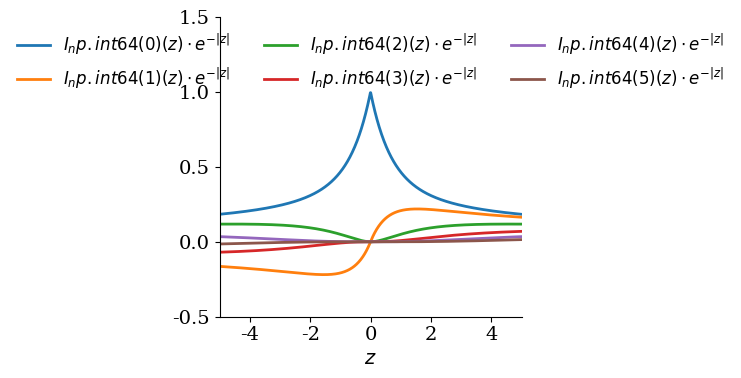
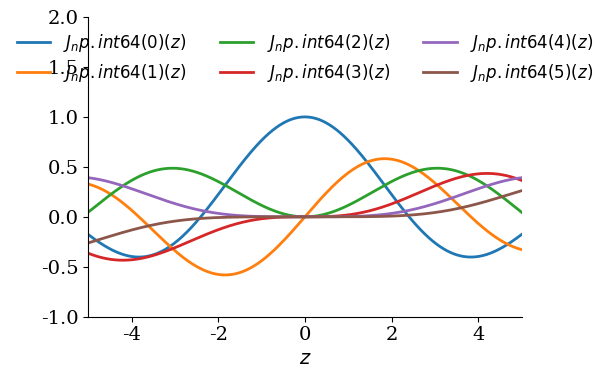
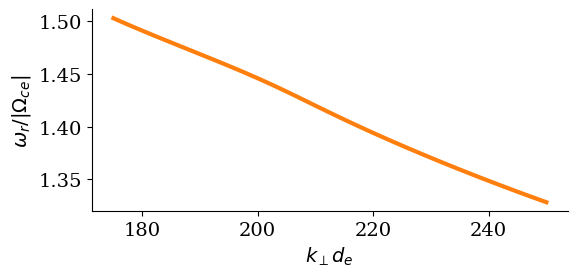

Here is the Python script that generated these plots, in order: (Note: this script raises an exception after producing the figures.)
import numpy as np
import matplotlib.pyplot as plt
from scipy.special import wofz 
import scipy
from scipy.sparse import diags

%matplotlib inline
import matplotlib
font = {'family' : 'serif',
        'size'   : 14}

matplotlib.rc('font', **font)
matplotlib.rc('xtick', labelsize=14) 
matplotlib.rc('ytick', labelsize=14) 

# important basic functions 

def Z(z):
    # plasma dispersion function Z(xi)
    return 1j * np.sqrt(np.pi) * wofz(z)
    
def Z_prime(z):
    # derivative of the plasma dispersion function Z'(xi)
    return -2*(1+z*Z(z))

def I(Lambda_e, m):
    # modified Bessel function of the first kind I_{m}(\lambda) x exp(-lambda)
    return scipy.special.ive(m, Lambda_e)

def J(Lambda_e, m):
    # Bessel function of the first kind J_{m}(\lambda)
    return scipy.special.jv(m, Lambda_e)

# Visualize the modified Bessel functions 
fig, ax = plt.subplots(figsize=(6, 4))
x = np.linspace(-5., 5., 1000)
for i in np.arange(0, 6):
    ax.plot(x, I(m=i, Lambda_e=x), label=fr'$I_{i!r}(z)\cdot e^{{-|z|}}$', linewidth=2)
ax.set_xlabel(r"$z$")
ax.set_ylim(-0.5, 1.5)
ax.set_xlim(np.min(x), np.max(x))
ax.spines['right'].set_visible(False)
ax.spines['top'].set_visible(False)
legend = ax.legend(loc='upper center', ncols=3, fancybox=False, shadow=False, fontsize=12)
legend.get_frame().set_alpha(0)
plt.tight_layout()

# Visualize the Bessel function 
fig, ax = plt.subplots(figsize=(6, 4))
x = np.linspace(-5., 5., 1000)
for i in np.arange(0, 6):
    ax.plot(x, J(m=i, Lambda_e=x), label=fr'$J_{i!r}(z)$', linewidth=2)
ax.set_xlabel(r"$z$")
ax.set_ylim(-1, 2)
ax.set_xlim(np.min(x), np.max(x))
ax.spines['right'].set_visible(False)
ax.spines['top'].set_visible(False)
legend = ax.legend(loc='upper center', ncols=3, fancybox=False, shadow=False, fontsize=12)
legend.get_frame().set_alpha(0)
plt.tight_layout()

# normalization 
# time is normalized to the electron cyclotron frequency 1/Omega_ce
# space is normalized to electron inertial length d_e
n_c = 4/5 # n^e_0
omega_0 = 0.5 # Omega_ce

omega_pe = 4 # Omgea_{ce}
alpha_perp_c = 0.0079 # d_e x Omega_ce
alpha_i =  alpha_perp_c / np.sqrt(1836) # d_e x Omega_ce

v_0 = 0.65 * alpha_perp_c # d_e x Omega_ce
omega_pi = omega_pe / np.sqrt(1836) # Omega_ce

def sum_bessel(lambda_, omega, n_max=10):
    res =0 
    for n in range(1, n_max):
        res += I(m=n, Lambda_e=lambda_) * (n**2) / (omega**2 - n**2)
    return res

def ion_response(omega_pi, alpha_i, m_star, omega, omega_0, k_perp, v_0):
    a = k_perp * np.abs(v_0) / omega_0
    return (omega_pi**2)/(alpha_i**2) * (J(m=m_star, Lambda_e=a)**2) * Z_prime((omega + m_star*omega_0)/(k_perp*alpha_i))

def cold_electron_response(k_perp, omega, n_max, omega_pe, alpha_perp_c, n_c):
    lambda_ =  (k_perp*alpha_perp_c/np.sqrt(2))**2
    return -n_c * 4 * (omega_pe**2) /(alpha_perp_c**2) * sum_bessel(lambda_=lambda_, omega=omega, n_max=n_max)
    
def disp_k(k_perp, 
           omega_pe=omega_pe, 
           omega_pi=omega_pi, 
           v_0=v_0, 
           alpha_i=alpha_i, 
           alpha_perp_c=alpha_perp_c,
           n_c=n_c, 
           m_star=-3, 
           n_max=50):
    return lambda omega : k_perp**2\
                         + cold_electron_response(k_perp=k_perp, omega=omega, n_max=n_max, omega_pe=omega_pe, alpha_perp_c=alpha_perp_c, n_c=n_c) \
                         - ion_response(omega_pi=omega_pi, alpha_i=alpha_i, m_star=m_star, v_0=v_0, omega=omega, omega_0=omega_0, k_perp=k_perp)

k_perp = 150 
sol = scipy.optimize.newton(disp_k(k_perp=k_perp), 1.5 + 0.005j, maxiter=10000)
print("omega_k + i gamma = ", sol)
print("dispersion residual = ", abs(disp_k(k_perp=k_perp)(sol)))

k_perp_ = np.linspace(175, 250, 60)
sol_ = np.zeros(len(k_perp_), dtype="complex128")

for ii in range(len(k_perp_)):
    try:
        sol_[ii] = scipy.optimize.newton(disp_k(k_perp=k_perp_[ii]), 1.5 + 0.0005j, maxiter=10000)
        print("dispersion residual = ", abs(disp_k(k_perp=k_perp_[ii])(sol_[ii])))
    except:
        print("An exception occurred")

fig, ax = plt.subplots(figsize=(6, 3))
ax.plot(k_perp_, sol_.real, linewidth=3, color="tab:orange")
ax.set_ylabel('$\omega_r/|\Omega_{ce}|$')
ax.set_xlabel('$k_{\perp}d_{e}$')
ax.set_xticks([180, 200, 220, 240])
ax.spines['right'].set_visible(False)
ax.spines['top'].set_visible(False)
plt.tight_layout()
plt.savefig("figs/vadim_2021/vadim_fig5_a.png", dpi=300, bbox_inches='tight')

fig, ax = plt.subplots(figsize=(6, 3))
ax.plot(k_perp_, sol_.imag, linewidth=3, color="tab:orange")
ax.set_ylabel('$\gamma/|\Omega_{ce}|$')
ax.set_xlabel('$k_{\perp}d_{e}$')
ax.set_xticks([180, 200, 220, 240])
ax.set_ylim(-0.0001, 0.0075)
ax.set_yticks([0, 0.0025, 0.005, 0.0075])
ax.spines['right'].set_visible(False)
ax.spines['top'].set_visible(False)
plt.tight_layout()
plt.savefig("figs/vadim_2021/vadim_fig5_b.png", dpi=300, bbox_inches='tight')

ion_feedback = ion_response(omega_pi=omega_pi, alpha_i=alpha_i, m_star=-3, v_0=v_0, omega=sol_, omega_0=omega_0, k_perp=k_perp_)

electron_feedback = k_perp_**2 +cold_electron_response(k_perp=k_perp_, 
                                                       omega=sol_, n_max=7, 
                                                       omega_pe=omega_pe, alpha_perp_c=alpha_perp_c, n_c=n_c)

fig, ax = plt.subplots(figsize=(6, 3))

ax.plot(k_perp_, electron_feedback.imag, color="blue", ls="--", linewidth=3)
ax.plot(k_perp_, ion_feedback.imag, color="blue")
ax.plot(k_perp_, electron_feedback.real, color="red", ls="--", linewidth=3)
ax.plot(k_perp_, ion_feedback.real, color="red")

#ax.set_yscale("log")

k_perp = 190

omega_ = np.linspace(0.1, 5, 500)
electron_feedback = k_perp**2 +cold_electron_response(k_perp=k_perp, omega=omega_, n_max=50, 
                                                           omega_pe=omega_pe, alpha_perp_c=alpha_perp_c, n_c=n_c)

fig, ax = plt.subplots(figsize=(8, 5))

ax.plot(omega_, np.abs(electron_feedback), color="blue", ls="--", linewidth=3, label="electron")

ax.plot(omega_, np.abs(ion_response(omega_pi=omega_pi, alpha_i=alpha_i, m_star=0, v_0=v_0, omega=omega_, omega_0=omega_0, k_perp=k_perp)), color="pink",  linewidth=3, label="ion  $m=0$")
ax.plot(omega_, np.abs(ion_response(omega_pi=omega_pi, alpha_i=alpha_i, m_star=-1, v_0=v_0, omega=omega_, omega_0=omega_0, k_perp=k_perp)), color="orange",  linewidth=3, label="ion  $m=-1$")
ax.plot(omega_, np.abs(ion_response(omega_pi=omega_pi, alpha_i=alpha_i, m_star=-2, v_0=v_0, omega=omega_, omega_0=omega_0, k_perp=k_perp)), color="red",  linewidth=3, label="ion $m=-2$")
ax.plot(omega_, np.abs(ion_response(omega_pi=omega_pi, alpha_i=alpha_i, m_star=-3, v_0=v_0, omega=omega_, omega_0=omega_0, k_perp=k_perp)), color="green",  linewidth=3, label="ion $m=-3$")
ax.plot(omega_, np.abs(ion_response(omega_pi=omega_pi, alpha_i=alpha_i, m_star=-4, v_0=v_0, omega=omega_, omega_0=omega_0, k_perp=k_perp)), color="purple",  linewidth=3, label="ion $m=-4$")

legend = ax.legend(ncols=1, fancybox=False, shadow=False,  loc="lower right")
#legend.get_frame().set_alpha(0)

ax.spines['right'].set_visible(False)
ax.spines['top'].set_visible(False)

ax.set_xlabel("$\omega$")
ax.set_ylabel("$|D(k_{\perp} =190, \omega)|$")
ax.set_yscale("symlog")
plt.savefig("figs/vadim_2021/side_bands_ecdi.png", dpi=300)



